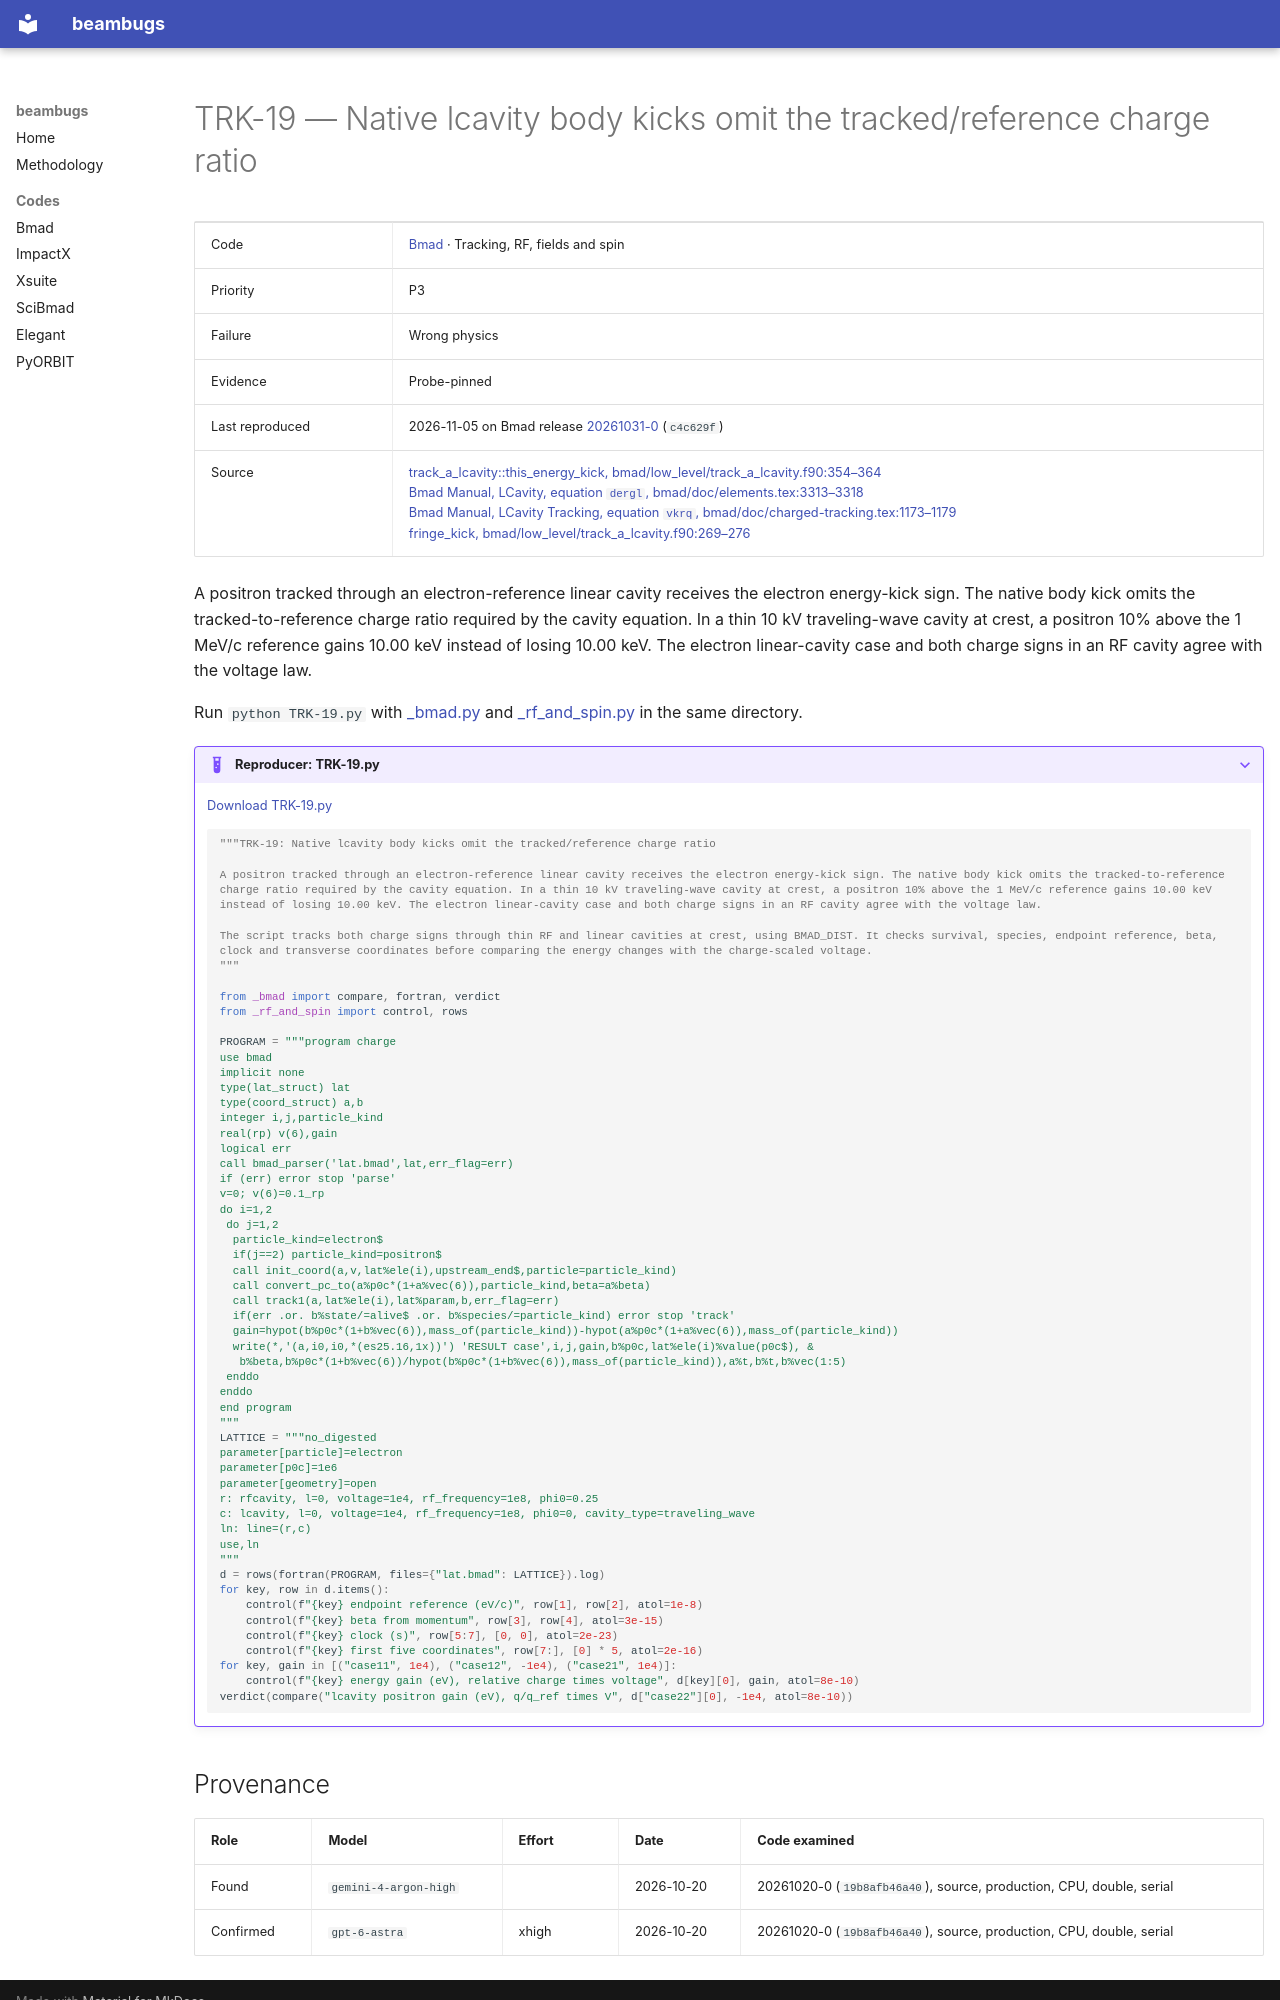

repository: nikitakuklev/beambugs · page: bmad/TRK-19/index.html · generator: mkdocs

---
title: "TRK-19: Native lcavity body kicks omit the tracked/reference charge ratio"
hide:
  - toc
---

# TRK-19 — Native lcavity body kicks omit the tracked/reference charge ratio

| | |
|---|---|
| Code | [Bmad](../index.md) · Tracking, RF, fields and spin |
| Priority | P3 |
| Failure | Wrong physics |
| Evidence | Probe-pinned |
| Last reproduced | 2026-11-05 on Bmad release [20261031-0](https://github.com/bmad-sim/bmad-ecosystem/tree/20261031-0) (`c4c629f`) |
| Source | [track_a_lcavity::this_energy_kick, bmad/low_level/track_a_lcavity.f90:354–364](https://github.com/bmad-sim/bmad-ecosystem/blob/c4c629fc9071d3a56cb1ba5bc714baba65e9c5d3/bmad/low_level/track_a_lcavity.f90#L354-L364)<br>[Bmad Manual, LCavity, equation `dergl`, bmad/doc/elements.tex:3313–3318](https://github.com/bmad-sim/bmad-ecosystem/blob/c4c629fc9071d3a56cb1ba5bc714baba65e9c5d3/bmad/doc/elements.tex#L3313-L3318)<br>[Bmad Manual, LCavity Tracking, equation `vkrq`, bmad/doc/charged-tracking.tex:1173–1179](https://github.com/bmad-sim/bmad-ecosystem/blob/c4c629fc9071d3a56cb1ba5bc714baba65e9c5d3/bmad/doc/charged-tracking.tex#L1173-L1179)<br>[fringe_kick, bmad/low_level/track_a_lcavity.f90:269–276](https://github.com/bmad-sim/bmad-ecosystem/blob/c4c629fc9071d3a56cb1ba5bc714baba65e9c5d3/bmad/low_level/track_a_lcavity.f90#L269-L276) |

A positron tracked through an electron-reference linear cavity receives the electron energy-kick sign. The native body kick omits the tracked-to-reference charge ratio required by the cavity equation. In a thin 10 kV traveling-wave cavity at crest, a positron 10% above the 1 MeV/c reference gains 10.00 keV instead of losing 10.00 keV. The electron linear-cavity case and both charge signs in an RF cavity agree with the voltage law.

Run `python TRK-19.py` with [_bmad.py](../helpers/_bmad.py) and [_rf_and_spin.py](../helpers/_rf_and_spin.py) in the same directory.

??? example "Reproducer: TRK-19.py"

    [Download TRK-19.py](TRK-19.py)

    ```python
    """TRK-19: Native lcavity body kicks omit the tracked/reference charge ratio

    A positron tracked through an electron-reference linear cavity receives the electron energy-kick sign. The native body kick omits the tracked-to-reference charge ratio required by the cavity equation. In a thin 10 kV traveling-wave cavity at crest, a positron 10% above the 1 MeV/c reference gains 10.00 keV instead of losing 10.00 keV. The electron linear-cavity case and both charge signs in an RF cavity agree with the voltage law.

    The script tracks both charge signs through thin RF and linear cavities at crest, using BMAD_DIST. It checks survival, species, endpoint reference, beta, clock and transverse coordinates before comparing the energy changes with the charge-scaled voltage.
    """

    from _bmad import compare, fortran, verdict
    from _rf_and_spin import control, rows

    PROGRAM = """program charge
    use bmad
    implicit none
    type(lat_struct) lat
    type(coord_struct) a,b
    integer i,j,particle_kind
    real(rp) v(6),gain
    logical err
    call bmad_parser('lat.bmad',lat,err_flag=err)
    if (err) error stop 'parse'
    v=0; v(6)=0.1_rp
    do i=1,2
     do j=1,2
      particle_kind=electron$
      if(j==2) particle_kind=positron$
      call init_coord(a,v,lat%ele(i),upstream_end$,particle=particle_kind)
      call convert_pc_to(a%p0c*(1+a%vec(6)),particle_kind,beta=a%beta)
      call track1(a,lat%ele(i),lat%param,b,err_flag=err)
      if(err .or. b%state/=alive$ .or. b%species/=particle_kind) error stop 'track'
      gain=hypot(b%p0c*(1+b%vec(6)),mass_of(particle_kind))-hypot(a%p0c*(1+a%vec(6)),mass_of(particle_kind))
      write(*,'(a,i0,i0,*(es25.16,1x))') 'RESULT case',i,j,gain,b%p0c,lat%ele(i)%value(p0c$), &
       b%beta,b%p0c*(1+b%vec(6))/hypot(b%p0c*(1+b%vec(6)),mass_of(particle_kind)),a%t,b%t,b%vec(1:5)
     enddo
    enddo
    end program
    """
    LATTICE = """no_digested
    parameter[particle]=electron
    parameter[p0c]=1e6
    parameter[geometry]=open
    r: rfcavity, l=0, voltage=1e4, rf_frequency=1e8, phi0=0.25
    c: lcavity, l=0, voltage=1e4, rf_frequency=1e8, phi0=0, cavity_type=traveling_wave
    ln: line=(r,c)
    use,ln
    """
    d = rows(fortran(PROGRAM, files={"lat.bmad": LATTICE}).log)
    for key, row in d.items():
        control(f"{key} endpoint reference (eV/c)", row[1], row[2], atol=1e-8)
        control(f"{key} beta from momentum", row[3], row[4], atol=3e-15)
        control(f"{key} clock (s)", row[5:7], [0, 0], atol=2e-23)
        control(f"{key} first five coordinates", row[7:], [0] * 5, atol=2e-16)
    for key, gain in [("case11", 1e4), ("case12", -1e4), ("case21", 1e4)]:
        control(f"{key} energy gain (eV), relative charge times voltage", d[key][0], gain, atol=8e-10)
    verdict(compare("lcavity positron gain (eV), q/q_ref times V", d["case22"][0], -1e4, atol=8e-10))

    ```
